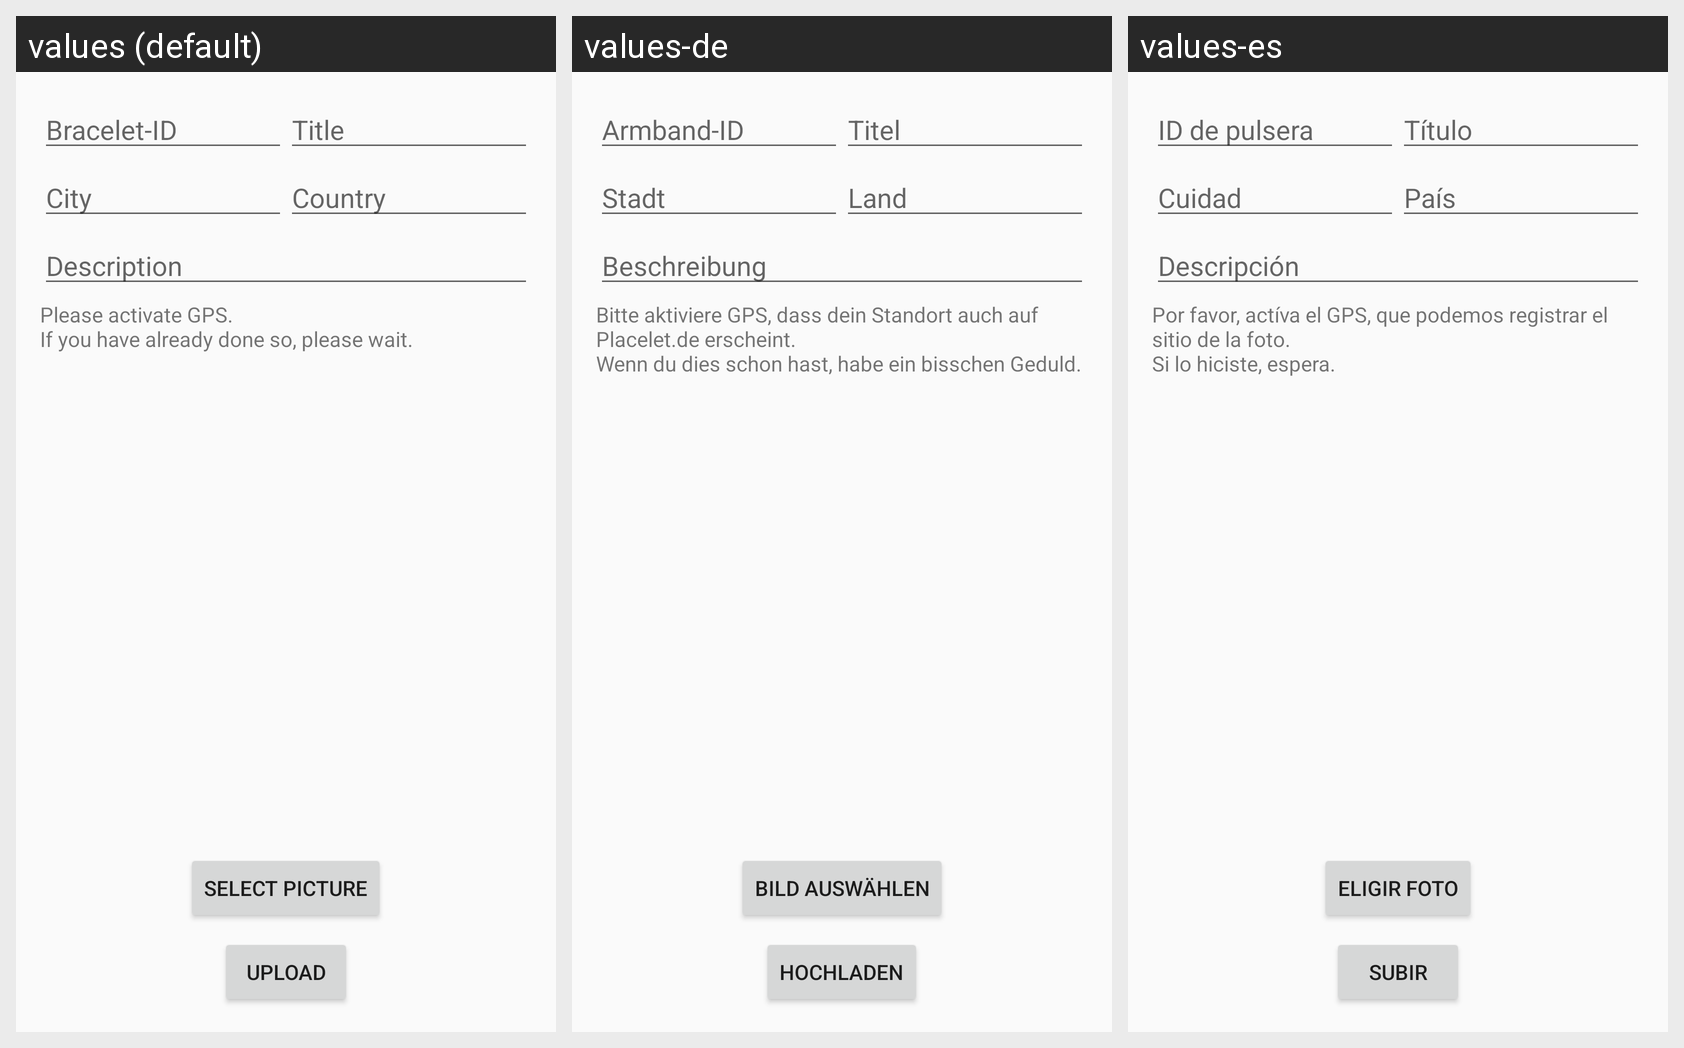

Translations of the strings shown on this Android screen, per locale in the grid:
Android screen res/layout/activity_upload.xml rendered under 3 locales, left to right: values (default), values-de, values-es. Device: Nexus 5 (rendered at 1080×1920; each locale shown at half size, 540×960, under a caption strip naming it); theme PlaceletLogoActionBarTheme.
Strings drawn on this screen, with the default value and each locale's value (text and hints the layout hard-codes, and strings that could not be matched under every locale, appear in the picture but are not listed):

id
  values: Bracelet-ID
  values-de: Armband-ID
  values-es: ID de pulsera

title
  values: Title
  values-de: Titel
  values-es: Título

city
  values: City
  values-de: Stadt
  values-es: Cuidad

country
  values: Country
  values-de: Land
  values-es: País

description
  values: Description
  values-de: Beschreibung
  values-es: Descripción

upload
  values: Upload
  values-de: Hochladen
  values-es: Subir

select_picture
  values: Select picture
  values-de: Bild auswählen
  values-es: Eligir foto

activate_gps
  values: Please activate GPS.
      If you have already done so, please wait.
  values-de: Bitte aktiviere GPS, dass dein Standort auch auf Placelet.de erscheint.
      Wenn du dies schon hast, habe ein bisschen Geduld.
  values-es: Por favor, actíva el GPS, que podemos registrar el sitio de la foto.
      Si lo hiciste, espera.
